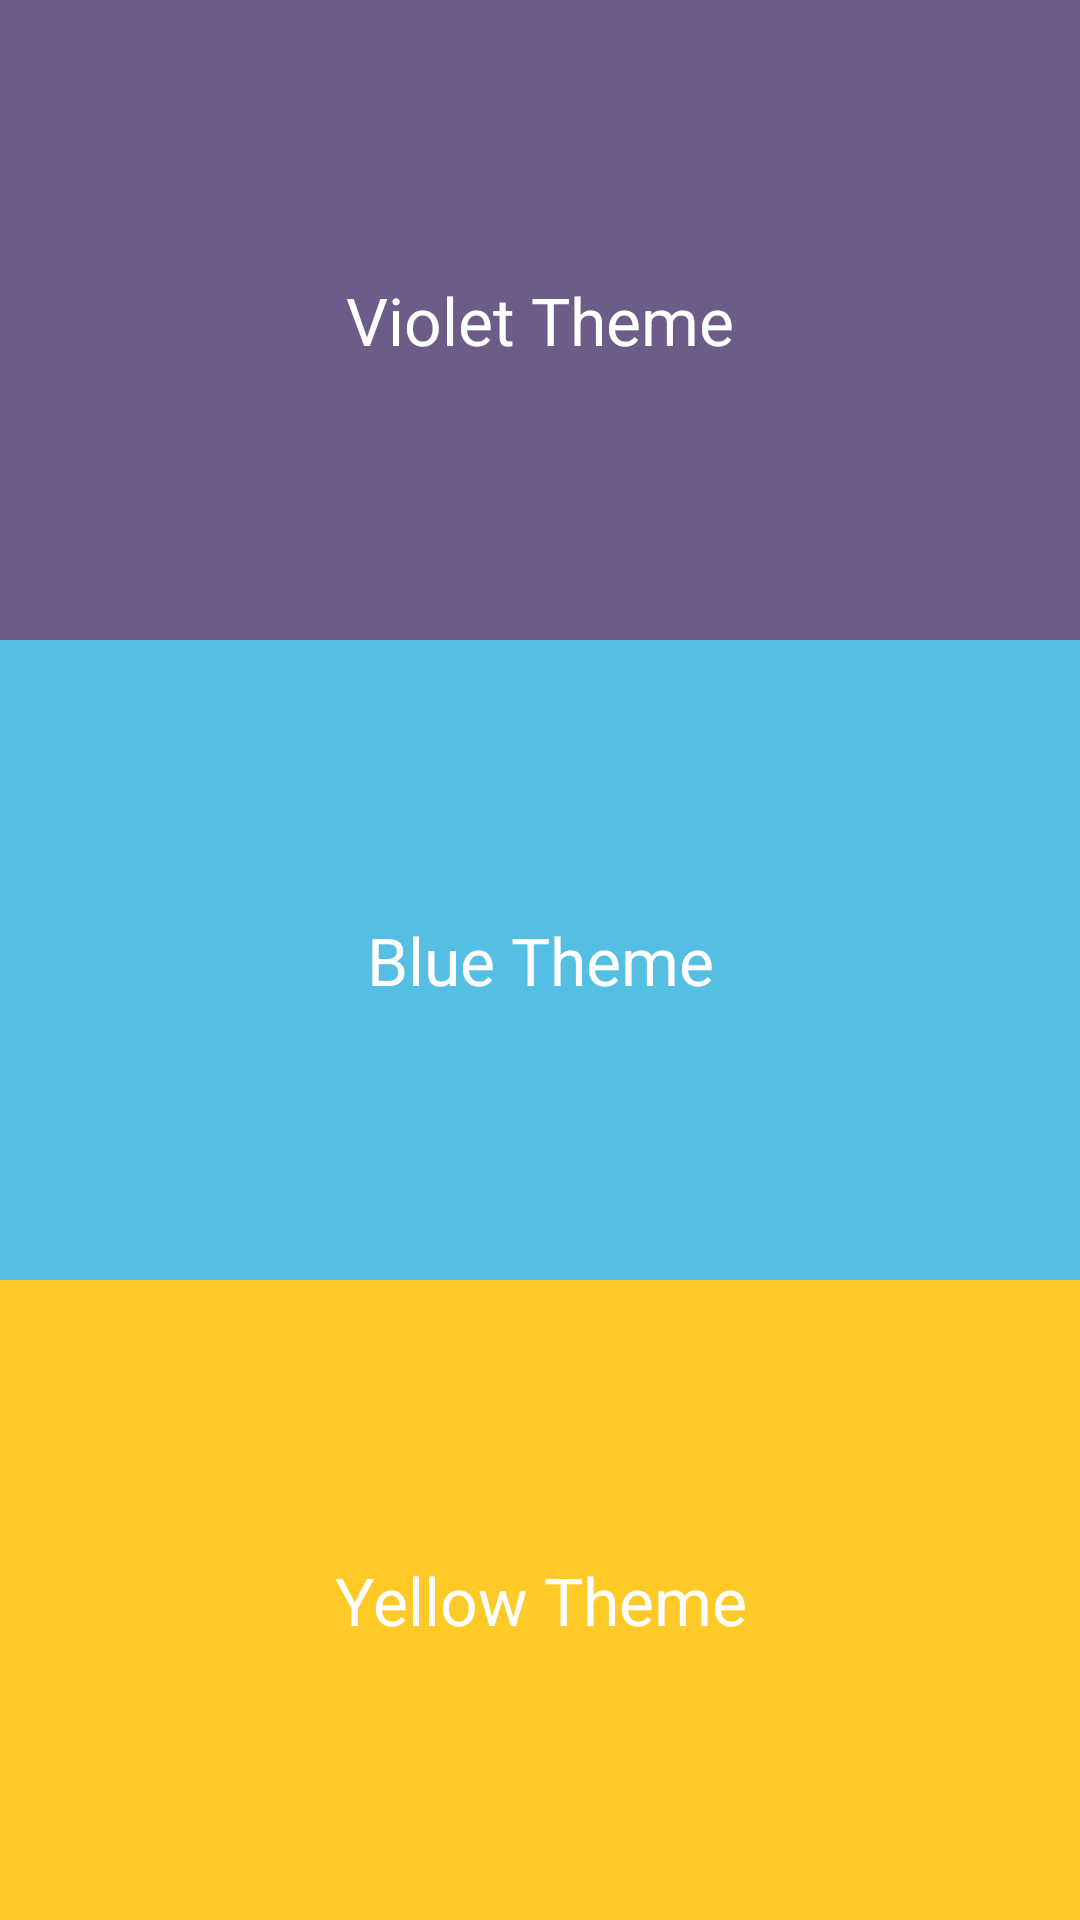

Write the Android layout XML for this screen, with the resource values it uses.
<!-- AndroidManifest.xml: application theme AppTheme -->
<!-- res/layout/activity_selector.xml -->
<?xml version="1.0" encoding="utf-8"?>
<LinearLayout xmlns:android="http://schemas.android.com/apk/res/android"
    android:layout_width="match_parent"
    android:layout_height="match_parent"
    android:orientation="vertical">

    <LinearLayout
        android:id="@+id/violet_theme"
        android:layout_width="match_parent"
        android:orientation="horizontal"
        android:layout_height="0dp"
        android:layout_weight="1"
        android:background="@color/colorPrimary">
        <TextView
            android:layout_width="match_parent"
            android:layout_height="wrap_content"
            android:text="@string/violet_theme"
            android:textColor="#fff"
            android:gravity="center"
            android:textAppearance="?android:attr/textAppearanceLarge"
            android:layout_gravity="center"/>
    </LinearLayout>

    <LinearLayout
        android:id="@+id/blue_theme"
        android:layout_width="match_parent"
        android:orientation="horizontal"
        android:layout_height="0dp"
        android:layout_weight="1"
        android:background="@color/themeBlue">
        <TextView
            android:layout_width="match_parent"
            android:layout_height="wrap_content"
            android:text="@string/blue_theme"
            android:textColor="#fff"
            android:gravity="center"
            android:textAppearance="?android:attr/textAppearanceLarge"
            android:layout_gravity="center"/>
    </LinearLayout>
    <LinearLayout
        android:id="@+id/yellow_theme"
        android:layout_width="match_parent"
        android:orientation="horizontal"
        android:layout_height="0dp"
        android:layout_weight="1"
        android:background="@color/themeYellow">
        <TextView
            android:layout_width="match_parent"
            android:layout_height="wrap_content"
            android:text="@string/yellow_theme"
            android:textColor="#fff"
            android:gravity="center"
            android:textAppearance="?android:attr/textAppearanceLarge"
            android:layout_gravity="center"/>
    </LinearLayout>

</LinearLayout>
<!-- resources referenced by this layout -->
<resources>
  <color name="colorPrimary">#6C5C87</color>
  <color name="themeBlue">#54BFE3</color>
  <color name="themeYellow">#FFCA28</color>
  <string name="blue_theme">Blue Theme</string>
  <string name="violet_theme">Violet Theme</string>
  <string name="yellow_theme">Yellow Theme</string>
  <style name="AppTheme" parent="Theme.AppCompat.Light.NoActionBar">
          
          <item name="colorPrimary">@color/colorPrimary</item>
          <item name="colorPrimaryDark">@color/colorPrimaryDark</item>
          <item name="colorAccent">@color/colorAccent</item>
  
          <item name="windowNoTitle">true</item>
          <item name="windowActionBar">false</item>
          <item name="android:windowFullscreen">true</item>
          <item name="android:windowContentOverlay">@null</item>
  
      </style>
  <color name="colorPrimaryDark">#554470</color>
  <color name="colorAccent">#FF4081</color>
</resources>
